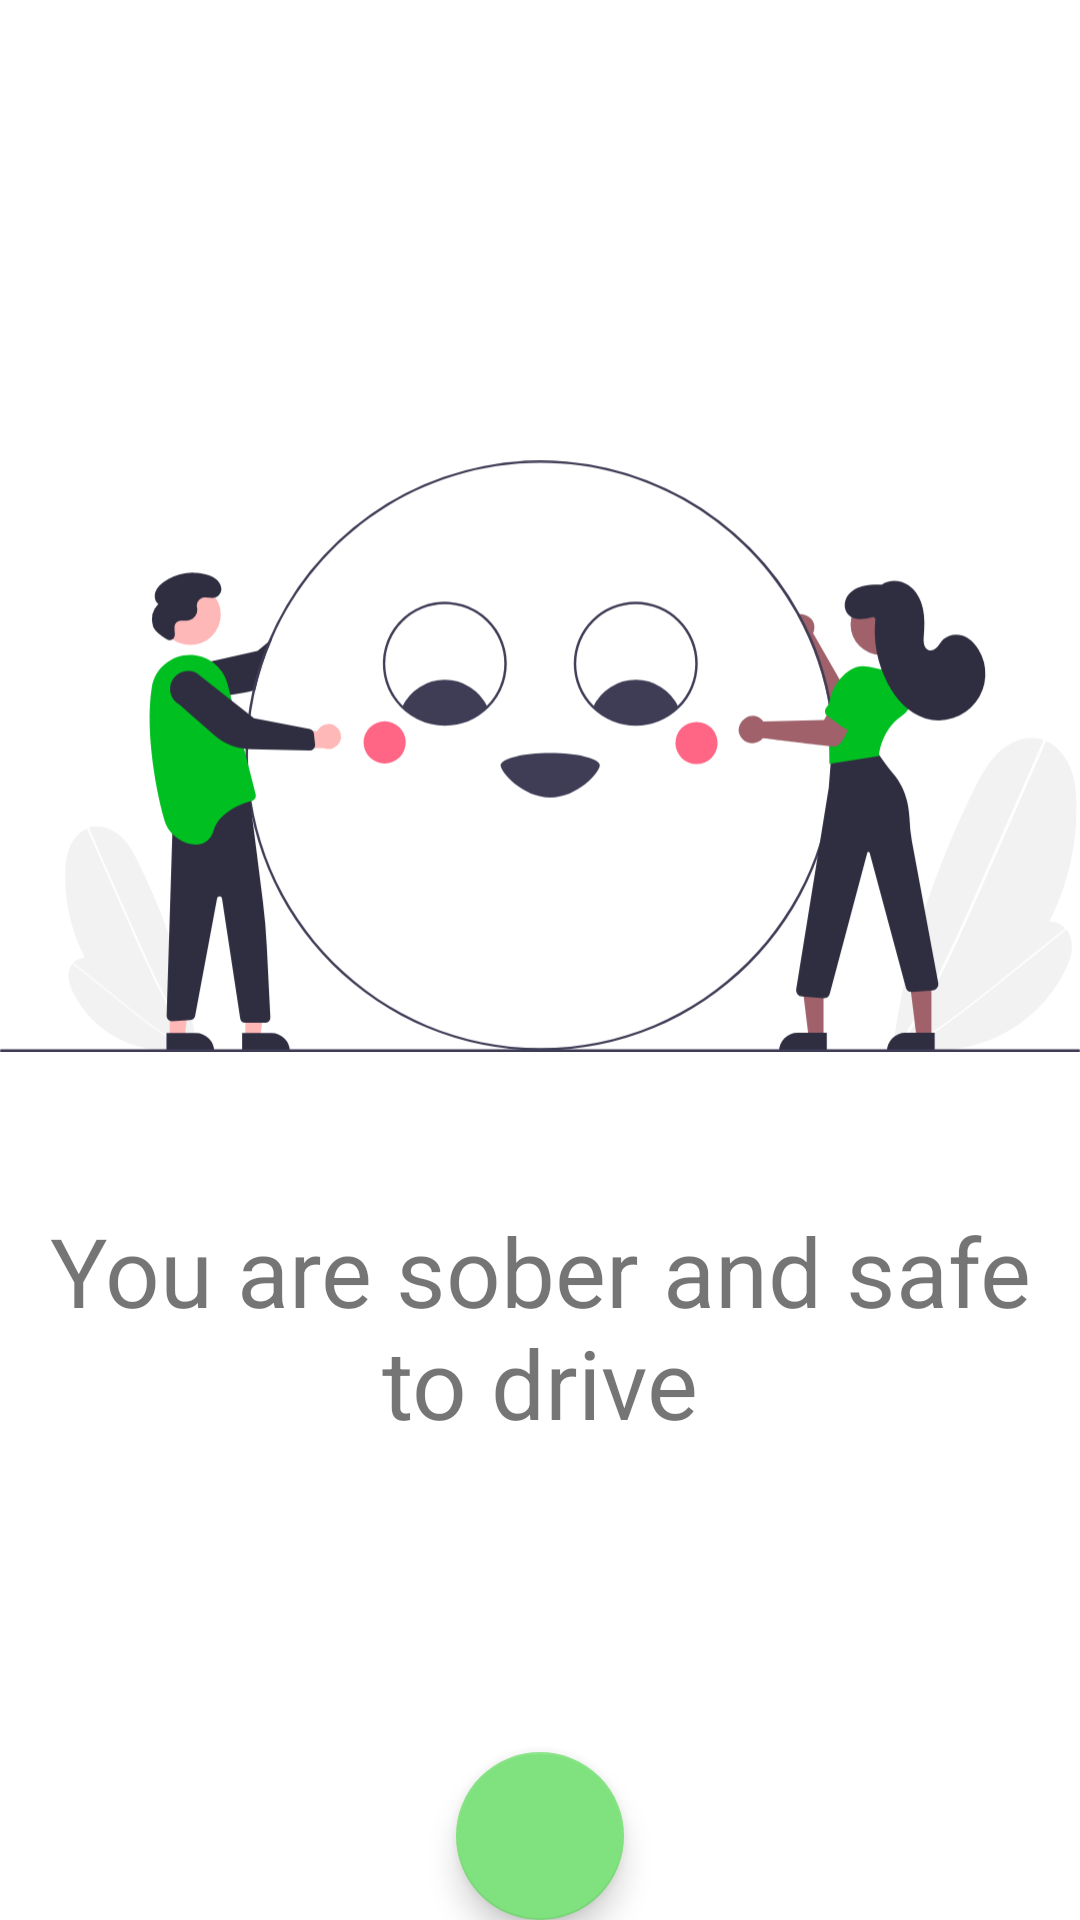

Android layout source for this screen:
<!-- AndroidManifest.xml: application theme Theme.SoberCheck -->
<!-- res/layout/fragment_sober.xml -->
<?xml version="1.0" encoding="utf-8"?>
<androidx.constraintlayout.widget.ConstraintLayout xmlns:android="http://schemas.android.com/apk/res/android"
    xmlns:app="http://schemas.android.com/apk/res-auto"
    xmlns:tools="http://schemas.android.com/tools"
    android:layout_width="match_parent"
    android:layout_height="match_parent"
    android:layout_margin="16dp"
    tools:context=".ui.fragments.SoberFragment">

    <ImageView
        android:id="@+id/imageView3"
        android:layout_width="match_parent"
        android:layout_height="300dp"
        android:src="@drawable/img_happy"
        android:contentDescription="@string/happy_face"
        app:layout_constraintVertical_chainStyle="packed"
        app:layout_constraintBottom_toTopOf="@+id/textView3"
        app:layout_constraintTop_toTopOf="parent"
        tools:layout_editor_absoluteX="0dp" />

    <TextView
        android:id="@+id/textView3"
        android:layout_width="match_parent"
        android:layout_height="wrap_content"
        android:text="@string/you_are_sober_and_safe_to_drive"
        android:textAlignment="center"
        android:textSize="32sp"
        app:layout_constraintBottom_toTopOf="@+id/btn_done"
        app:layout_constraintTop_toBottomOf="@+id/imageView3"
        tools:layout_editor_absoluteX="0dp" />

    <com.google.android.material.floatingactionbutton.FloatingActionButton
        android:id="@+id/btn_done"
        android:layout_width="wrap_content"
        android:layout_height="wrap_content"
        android:contentDescription="@string/right_mark"
        android:src="@drawable/ic_done_24"
        app:layout_constraintBottom_toBottomOf="parent"
        app:layout_constraintEnd_toEndOf="parent"
        app:layout_constraintStart_toStartOf="parent" />

</androidx.constraintlayout.widget.ConstraintLayout>
<!-- resources referenced by this layout -->
<resources>
  <!-- drawable img_happy: vector/xml drawable (drawable, 11420 chars, omitted) -->
  <string name="happy_face">Happy face</string>
  <string name="right_mark">right mark</string>
  <string name="you_are_sober_and_safe_to_drive">You are sober and safe to drive</string>
  <style name="Theme.SoberCheck" parent="Theme.MaterialComponents.Light.NoActionBar">
          
          <item name="colorPrimary">@color/grey_500</item>
          <item name="colorPrimaryVariant">@color/grey_700</item>
          <item name="colorOnPrimary">@color/white</item>
          
          <item name="colorSecondary">@color/green_200</item>
          <item name="colorSecondaryVariant">@color/green_700</item>
          <item name="colorOnSecondary">@color/black</item>
          
          <item name="android:statusBarColor" tools:targetApi="l">?attr/colorPrimaryVariant</item>
          
      </style>
  <color name="grey_500">#78909c</color>
  <color name="grey_700">#4b636e</color>
  <color name="white">#FFFFFFFF</color>
  <color name="green_200">#80e27e</color>
  <color name="green_700">#087f23</color>
  <color name="black">#FF000000</color>
</resources>
